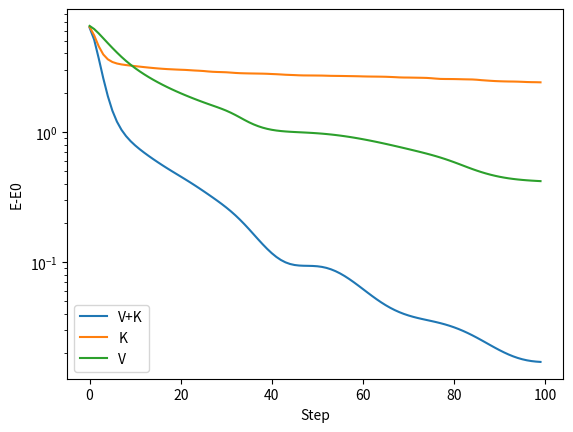

Generate this figure with matplotlib:
import matplotlib.pyplot as plt
import numpy as np


class CoolingBose(object):
    g = hbar = m = 1.0

    def __init__(self, beta_0=1.0, beta_V=1.0, beta_K=1.0, N=256, dx=0.1,
                 dt_Emax=1.0):
        """
        Arguments
        ---------
        beta_0 : float
           Portion of the original Hamiltonian H to include.
        beta_V : float
           Portion of the position cooling potential V_c.
        beta_K : float
           Portion of the momentum cooling potential K_c.
        """
        self.N = N
        self.dx = dx
        self.L = dx*N
        self.x = np.arange(N)*dx - self.L/2
        self.k = 2*np.pi * np.fft.fftfreq(N, dx)
        self.beta_0 = beta_0
        self.beta_V = beta_V
        self.beta_K = beta_K
        self._K2 = (self.hbar*self.k)**2/2/self.m
        Emax = self._K2.max()
        self.dt = dt_Emax * self.hbar/Emax

    def step(self, psi, n=1):
        """Evolve the state psi by applying n steps of the
        Split-Operator method."""
        psi = self.apply_expK(psi, factor=0.5)
        for n in range(n):
            psi = self.apply_expV(psi)
            psi = self.apply_expK(psi)
        psi = self.apply_expK(psi, factor=-0.5)
        return psi

    def apply_expK(self, psi, factor=1):
        psi_k = np.fft.fft(psi)
        Kc = self.get_Kc(psi=psi)
        return np.fft.ifft(
            np.exp(-1j*self.dt*factor*(self.beta_0*self._K2 + Kc))
            * psi_k)
        
    def apply_expV(self, psi, factor=1):
        Vc = self.get_Vc(psi)
        n = abs(psi)**2
        V = self.g*n
        return np.exp(-1j*self.dt*factor*(self.beta_0*V + Vc)) * psi

    def apply_H(self, psi):
        n = abs(psi)**2
        psi_k = np.fft.fft(psi)
        Kpsi = self._K2*psi_k
        Vpsi = self.g*n*psi
        return Kpsi + Vpsi

    def get_Vc(self, psi):
        psi_k = np.fft.fft(psi)
        Kpsi = np.fft.ifft(self._K2*psi_k)
        Vc = 2*(psi.conj()*Kpsi).imag/(abs(psi)**2).max()
        return self.beta_V*Vc

    def get_Kc(self, psi):
        n = abs(psi)**2
        psi_k = np.fft.fft(psi)
        V = self.g*n
        Vpsi_k = np.fft.fft(V*psi)
        Kc = 2*(psi_k.conj()*Vpsi_k).imag/(abs(psi_k)**2).max()
        return self.beta_K*Kc

    def get_E_N(self, psi):
        """Return the energy and particle number `(E,N)`."""
        dx = self.dx
        n = abs(psi)**2
        K = abs(np.fft.ifft(self.hbar*self.k*np.fft.fft(psi)))**2/2/self.m
        E = ((self.g*n**2/2 + K).sum()*dx).real
        N = n.sum()*dx
        return E, N
    
    def plot(self, psi):
        plt.clf()
        plt.plot(self.x, abs(psi)**2)
        plt.ylim(0, 2)
        plt.twinx()
        Vc = self.get_Vc(psi)
        plt.plot(self.x, Vc, 'C1')
        plt.ylim(-2, 2)
        E, N = self.get_E_N(psi)
        plt.title(f"E={E:.4f}, N={N:.4f}")
        return plt.gcf()


if __name__ == "__main__":
    eg = eg_VK = CoolingBose()
    eg_K = CoolingBose(beta_0=1, beta_V=0.0)
    eg_V = CoolingBose(beta_0=1, beta_K=0.0)
    # psi = np.random.random(eg.N) + 1j*np.random.random(eg.N) - 0.5 - 0.5j
    psi0 = 0*eg.x + 1 + 1.0*np.exp(-eg.x**2/2)
    psi_ground = 0*psi0 + np.sqrt((abs(psi0)**2).mean())
    E0, N0 = eg.get_E_N(psi_ground)
    Es = [[], [], []]
    psis = [psi0, psi0, psi0]
    egs = [eg_VK, eg_K, eg_V]
    Ndata = 100
    Nstep = 100
    for _n in range(Ndata):
        for n, eg in enumerate(egs):
            psis[n] = eg.step(psis[n], Nstep)
            E, N = eg.get_E_N(psis[n])
            Es[n].append(E - E0)
    Es = np.asarray(Es)
    plt.semilogy(Es.T)
    plt.xlabel("Step")
    plt.ylabel("E-E0")
    plt.legend(['V+K', 'K', 'V'])
    plt.show()
